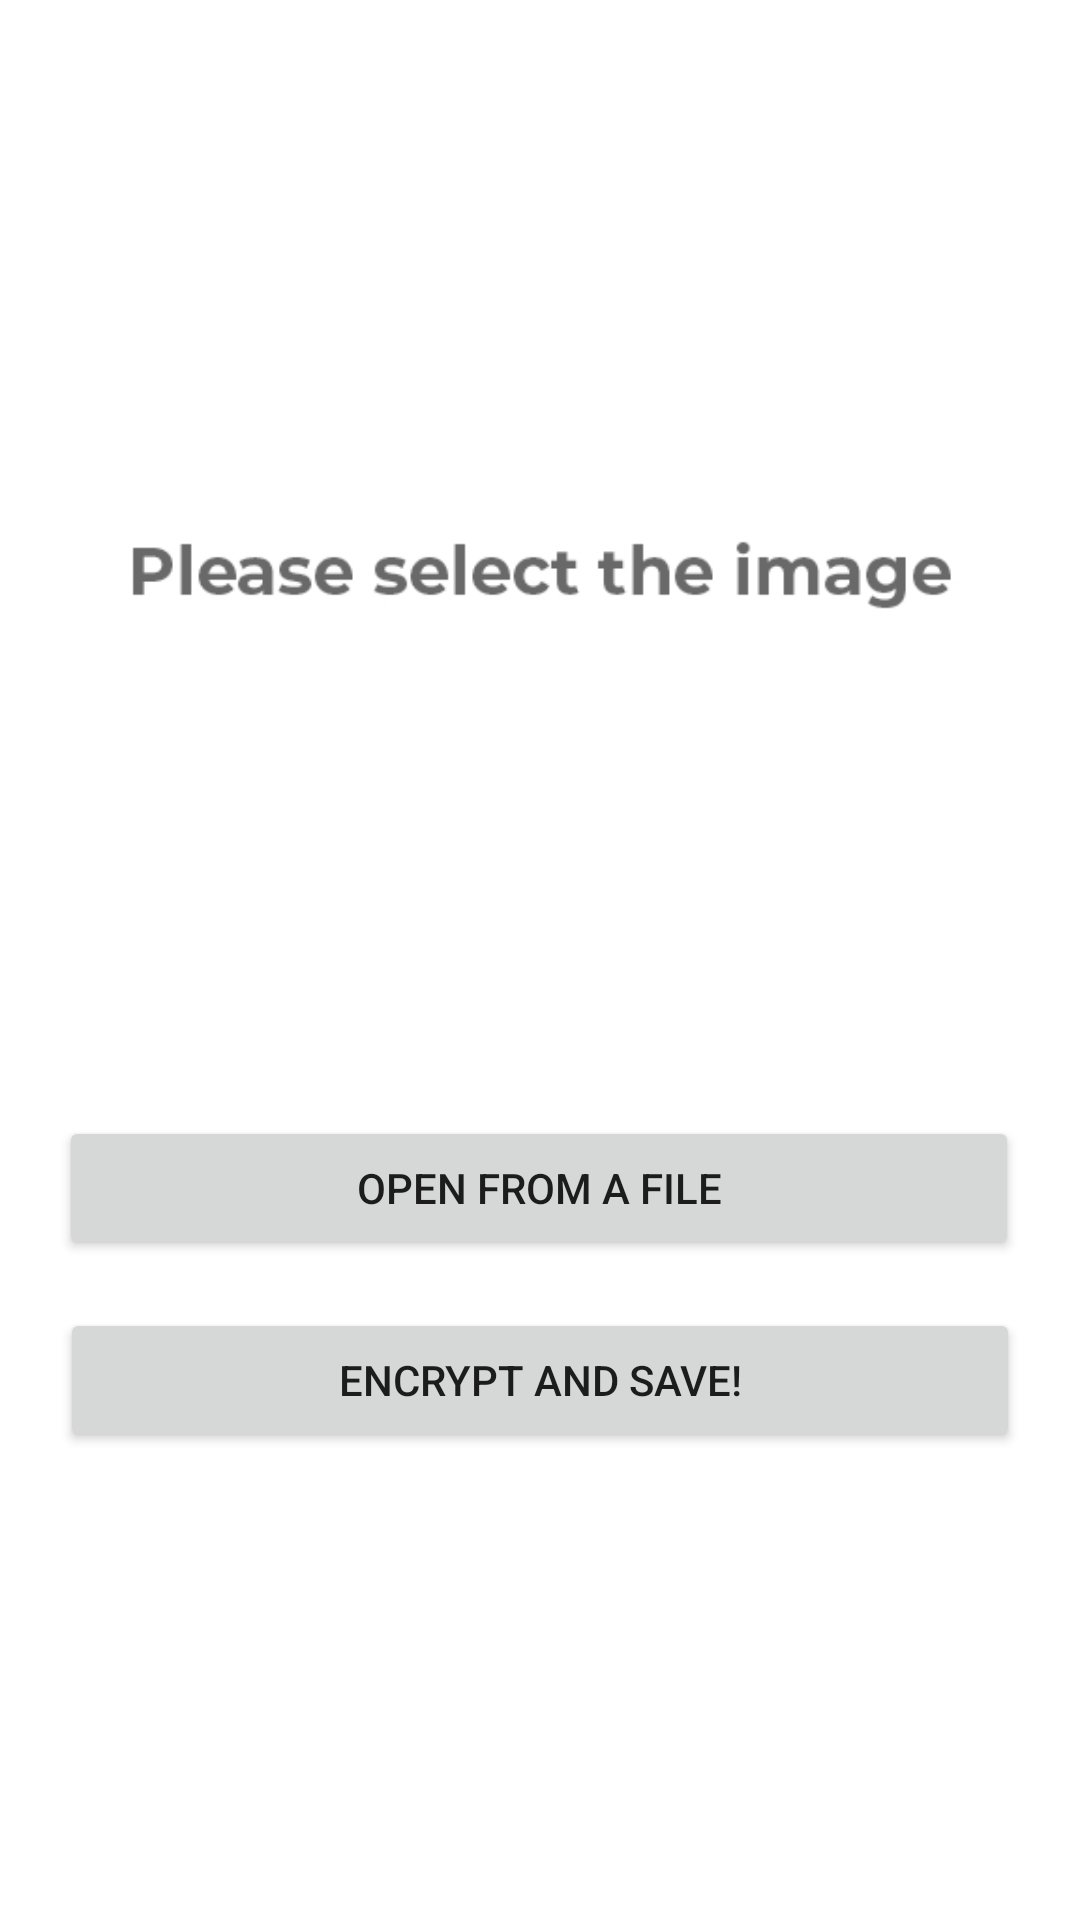

Reconstruct the res/layout file that produces this screen, plus the resources it refers to.
<!-- AndroidManifest.xml: application theme Theme.MyEncryptionAPP -->
<!-- res/layout/activity_encrypt_img.xml -->
<?xml version="1.0" encoding="utf-8"?>
<androidx.constraintlayout.widget.ConstraintLayout xmlns:android="http://schemas.android.com/apk/res/android"
    xmlns:app="http://schemas.android.com/apk/res-auto"
    xmlns:tools="http://schemas.android.com/tools"
    android:layout_width="match_parent"
    android:layout_height="match_parent"
    tools:context=".EncryptActivityIMG">

    <ImageView
        android:id="@+id/imageView2Encrypt"
        android:layout_width="320dp"
        android:layout_height="320dp"
        android:layout_marginTop="32dp"
        app:layout_constraintEnd_toEndOf="parent"
        app:layout_constraintStart_toStartOf="parent"
        app:layout_constraintTop_toTopOf="parent"
        app:srcCompat="@drawable/noimage"
        tools:srcCompat="@drawable/noimage" />

    <Button
        android:id="@+id/btnOpenImg2Encrypt"
        android:layout_width="320dp"
        android:layout_height="wrap_content"
        android:layout_marginTop="20dp"
        android:text="Open from a file"
        app:layout_constraintEnd_toEndOf="parent"
        app:layout_constraintHorizontal_bias="0.493"
        app:layout_constraintStart_toStartOf="parent"
        app:layout_constraintTop_toBottomOf="@+id/imageView2Encrypt" />

    <Button
        android:id="@+id/btnBeginEncryptIMG"
        android:layout_width="320dp"
        android:layout_height="wrap_content"
        android:layout_marginTop="16dp"
        android:text="Encrypt and Save!"
        app:layout_constraintEnd_toEndOf="parent"
        app:layout_constraintStart_toStartOf="parent"
        app:layout_constraintTop_toBottomOf="@+id/btnOpenImg2Encrypt" />
</androidx.constraintlayout.widget.ConstraintLayout>
<!-- resources referenced by this layout -->
<resources>
  <!-- drawable noimage: jpg bitmap (drawable, 22939 bytes) -->
  <style name="Theme.MyEncryptionAPP" parent="Theme.MaterialComponents.DayNight.DarkActionBar">
          
          <item name="colorPrimary">@color/purple_500</item>
          <item name="colorPrimaryVariant">@color/purple_700</item>
          <item name="colorOnPrimary">@color/white</item>
          
          <item name="colorSecondary">@color/teal_200</item>
          <item name="colorSecondaryVariant">@color/teal_700</item>
          <item name="colorOnSecondary">@color/black</item>
          
          <item name="android:statusBarColor" tools:targetApi="l">?attr/colorPrimaryVariant</item>
          
      </style>
  <color name="purple_500">#191919</color>
  <color name="purple_700">#191919</color>
  <color name="white">#FFFFFFFF</color>
  <color name="teal_200">#191919</color>
  <color name="teal_700">#191919</color>
  <color name="black">#000000</color>
</resources>
